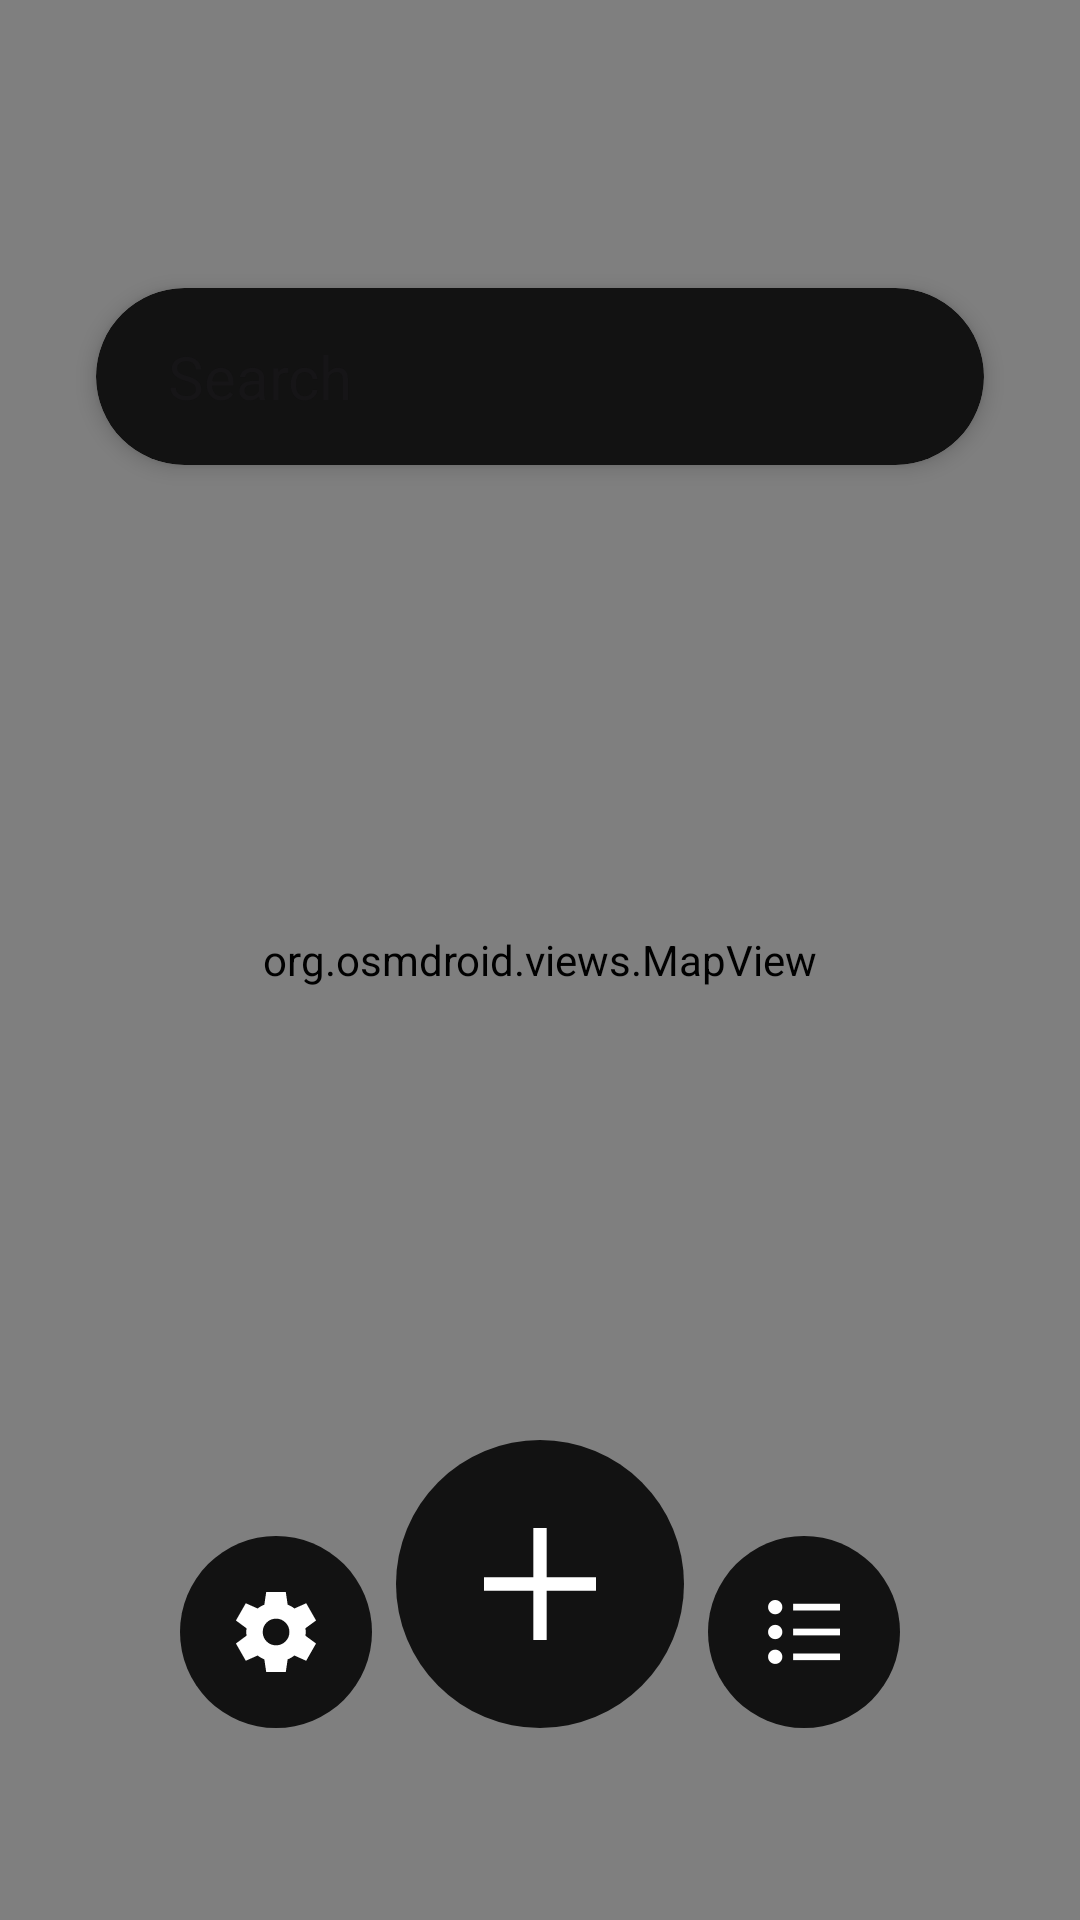

The Android layout XML behind this screen, and the referenced resources:
<!-- AndroidManifest.xml: application theme Theme.ArpegGeo -->
<!-- res/layout/activity_main.xml -->
<?xml version="1.0" encoding="utf-8"?>
<androidx.constraintlayout.widget.ConstraintLayout
    xmlns:android="http://schemas.android.com/apk/res/android"
    xmlns:app="http://schemas.android.com/apk/res-auto"
    xmlns:tools="http://schemas.android.com/tools"
    android:id="@+id/main"
    android:layout_width="match_parent"
    android:layout_height="match_parent"
    android:layout_gravity="center_horizontal"
    tools:context=".main.MainActivity">

    <androidx.cardview.widget.CardView
        android:layout_width="match_parent"
        android:layout_height="wrap_content"
        app:layout_constraintStart_toStartOf="parent"
        app:layout_constraintEnd_toEndOf="parent"
        app:layout_constraintTop_toTopOf="parent"
        android:layout_marginTop="96dp"
        android:layout_marginHorizontal="32dp"
        android:translationZ="2dp"
        app:cardCornerRadius="32dp"
        android:backgroundTint="@color/dark_layer_1">

        <EditText
            android:id="@+id/search_bar"
            android:layout_width="match_parent"
            android:layout_height="wrap_content"
            android:paddingVertical="16dp"
            android:paddingHorizontal="24dp"
            android:inputType="text"
            android:textColor="@color/gray"
            android:textSize="20sp"
            android:background="@null"
            android:hint="@string/search"/>

    </androidx.cardview.widget.CardView>

    <org.osmdroid.views.MapView
        android:id="@+id/map"
        android:layout_width="match_parent"
        android:layout_height="match_parent"/>

    <LinearLayout
        android:id="@+id/button_container"
        android:layout_width="wrap_content"
        android:layout_height="wrap_content"
        app:layout_constraintStart_toStartOf="parent"
        app:layout_constraintEnd_toEndOf="parent"
        app:layout_constraintBottom_toBottomOf="parent"
        android:layout_marginBottom="64dp"
        android:orientation="horizontal"
        android:gravity="bottom">

        <ImageButton
            android:id="@+id/settings_button"
            android:layout_width="64dp"
            android:layout_height="64dp"
            android:contentDescription="@string/desc_icon_settings_button"
            app:layout_constraintTop_toTopOf="parent"
            app:layout_constraintStart_toStartOf="parent"
            android:onClick="openSettings"
            android:background="@drawable/item_button_circle"
            android:backgroundTint="@color/dark_layer_1"
            android:src="@drawable/ic_settings"/>

        <ImageButton
            android:id="@+id/add_button"
            android:layout_width="96dp"
            android:layout_height="96dp"
            app:layout_constraintTop_toTopOf="parent"
            app:layout_constraintStart_toStartOf="parent"
            android:layout_marginHorizontal="8dp"
            android:padding="16dp"
            android:scaleType="fitCenter"
            android:background="@drawable/item_button_circle"
            android:backgroundTint="@color/dark_layer_1"
            android:src="@drawable/ic_plus"
            android:onClick="toggleAddActivity"
            android:contentDescription="@string/desc_icon_add_button"/>

        <ImageButton
            android:id="@+id/playlist_list_button"
            android:layout_width="64dp"
            android:layout_height="64dp"
            app:layout_constraintTop_toTopOf="parent"
            app:layout_constraintStart_toStartOf="parent"
            android:background="@drawable/item_button_circle"
            android:backgroundTint="@color/dark_layer_1"
            android:src="@drawable/ic_list"
            android:onClick="openPlaylistList"
            android:contentDescription="@string/desc_icon_playlist_list_button"/>

    </LinearLayout>

</androidx.constraintlayout.widget.ConstraintLayout>
<!-- resources referenced by this layout -->
<resources>
  <color name="dark_layer_1">#FF121212</color>
  <color name="gray">#D9D9D9</color>
  <!-- drawable ic_list (drawable) -->
  <vector xmlns:android="http://schemas.android.com/apk/res/android" android:height="32dp" android:viewportHeight="960" android:viewportWidth="960" android:width="32dp">
        
      <path android:fillColor="#FFFFFF" android:pathData="M371.33,761.33v-66.66L840,694.67v66.66L371.33,761.33ZM371.33,513.33v-66.66L840,446.67v66.66L371.33,513.33ZM371.33,264.67L371.33,198L840,198v66.67L371.33,264.67ZM192.67,799.33q-29.7,0 -50.85,-20.5 -21.15,-20.5 -21.15,-50.5t20.83,-50.83q20.83,-20.83 50.83,-20.83t50.5,21.15q20.5,21.15 20.5,50.85 0,29.15 -20.76,49.91 -20.75,20.75 -49.9,20.75ZM192.67,551.33q-29.7,0 -50.85,-20.95 -21.15,-20.96 -21.15,-50.38t21.15,-50.38q21.15,-20.95 50.85,-20.95 29.15,0 49.9,20.95 20.76,20.96 20.76,50.38t-20.76,50.38q-20.75,20.95 -49.9,20.95ZM192,302.67q-29.43,0 -50.38,-20.96 -20.95,-20.95 -20.95,-50.38 0,-29.42 20.95,-50.38Q162.57,160 192,160q29.42,0 50.38,20.95 20.95,20.96 20.95,50.38 0,29.43 -20.95,50.38 -20.96,20.96 -50.38,20.96Z"/>
      
  </vector>
  <!-- drawable ic_plus (drawable) -->
  <vector xmlns:android="http://schemas.android.com/apk/res/android" android:height="32dp" android:viewportHeight="960" android:viewportWidth="960" android:width="32dp">
        
      <path android:fillColor="#FFFFFF" android:pathData="M446.67,513.33L200,513.33v-66.66h246.67L446.67,200h66.66v246.67L760,446.67v66.66L513.33,513.33L513.33,760h-66.66v-246.67Z"/>
      
  </vector>
  <!-- drawable ic_settings (drawable) -->
  <vector xmlns:android="http://schemas.android.com/apk/res/android" android:height="32dp" android:viewportHeight="960" android:viewportWidth="960" android:width="32dp">
        
      <path android:fillColor="#FFFFFF" android:pathData="m382,880 l-18.67,-126.67q-17,-6.33 -34.83,-16.66 -17.83,-10.34 -32.17,-21.67L178,767.67 79.33,595l106.34,-78.67q-1.67,-8.33 -2,-18.16 -0.34,-9.84 -0.34,-18.17 0,-8.33 0.34,-18.17 0.33,-9.83 2,-18.16L79.33,365 178,192.33 296.33,245q14.34,-11.33 32.34,-21.67 18,-10.33 34.66,-16L382,80h196l18.67,126.67q17,6.33 35.16,16.33 18.17,10 31.84,22L782,192.33 880.67,365l-106.34,77.33q1.67,9 2,18.84 0.34,9.83 0.34,18.83 0,9 -0.34,18.5Q776,508 774,517l106.33,78 -98.66,172.67 -118,-52.67q-14.34,11.33 -32,22 -17.67,10.67 -35,16.33L578,880L382,880ZM480.67,613.33q55.33,0 94.33,-39T614,480q0,-55.33 -39,-94.33t-94.33,-39q-55.67,0 -94.5,39 -38.84,39 -38.84,94.33t38.84,94.33q38.83,39 94.5,39Z"/>
      
  </vector>
  <!-- drawable item_button_circle (drawable) -->
  <?xml version="1.0" encoding="UTF-8"?>
  <shape xmlns:android="http://schemas.android.com/apk/res/android">
      <solid android:color="@color/white"/>
  
      <corners android:bottomRightRadius="64dp" android:bottomLeftRadius="64dp"
          android:topLeftRadius="64dp" android:topRightRadius="64dp"/>
  </shape>
  <string name="desc_icon_add_button">add button icon</string>
  <string name="desc_icon_playlist_list_button">playlist list button icon</string>
  <string name="desc_icon_settings_button">settings button icon</string>
  <string name="search">Search</string>
  <style name="Theme.ArpegGeo" parent="Base.Theme.ArpegGeo" />
  <color name="white">#FFFFFF</color>
  <style name="Base.Theme.ArpegGeo" parent="Theme.Material3.DayNight.NoActionBar">
          
          
          <item name="android:windowTranslucentStatus">true</item>
          <item name="android:windowTranslucentNavigation">true</item>
      </style>
</resources>
